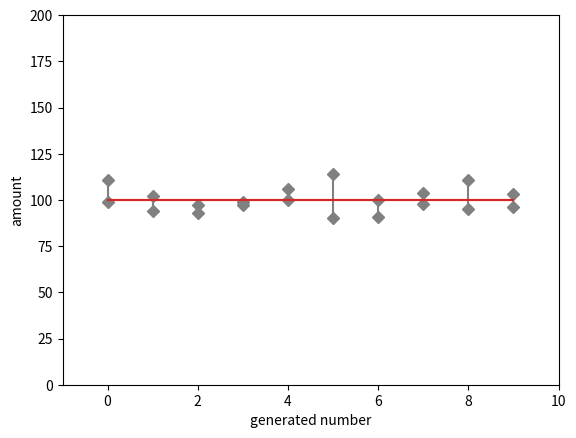

Recreate this plot in Python.
import matplotlib.pyplot as plt
import numpy as np
from random import randint


def fill_arr(func, arr, n, start, stop):
    for i in range(n):
        a = func(start, stop)
        #print(a)
        arr[a - start] += 1

def graph():
    start = 0
    stop = 10
    n = 1000

    expected_avg = n / (stop - start)
    
    orig = [0] * (stop - start)
    orig2 = [0] * (stop - start)
    fill_arr(randint, orig, n, start, stop - 1)
    fill_arr(np.random.randint, orig2, n, start, stop)

    print(orig)
    plt.figure(1)
    plt.ylabel("amount")
    plt.xlabel("generated number")
    
    plt.axis((start - 1, stop, 0, expected_avg * 2))

    plt.stem(range(start, stop), orig, bottom=expected_avg,
             linefmt='grey', markerfmt='D')
    plt.stem(range(start, stop), orig2, bottom=expected_avg,
             linefmt='grey', markerfmt='D')
    
    plt.show()

graph()
